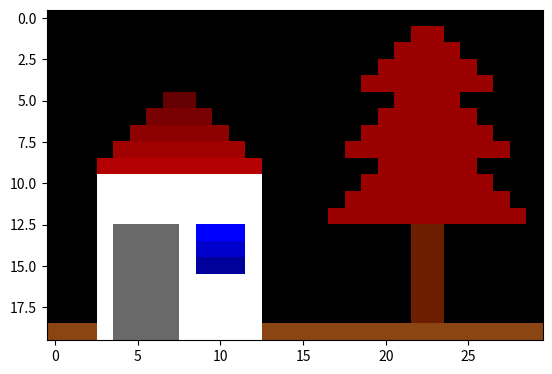

Reproduce this figure in Python.
import numpy as np
import matplotlib.pyplot as plt

img = np.zeros((20, 30, 3), dtype=np.uint8)

#sol
for k in range(0,30):
    img[19, k] = (139,69,19)

#maison
for j in range(10,20):
    for k in range(3,13):
        img[j, k] = (255, 255, 255)

#porte
for j in range(13,20):
    for k in range(4,8):
        img[j,k] = (105,105,105)

#fenêtre
c=255
for j in range(13,16):
    for k in range(9,12):
        img[j,k] = (0,0,c)
    c=c-50

#toit
u=1
c=100
for j in range(5,10):
    for k in range(8-u,8):
        img[j, k] = (c,0,0)
    u=u+1
    c=c+20

u=1
c=100
for j in range(5,10):
    for k in range(8,8+u):
        img[j, k] = (c,0,0)
    u=u+1
    c=c+20

#tronc
for j in range(5,19):
    for k in range(22,24):
        img[j,k] = (109,29,0)

#feuillage
u=1
for j in range(1,5):
    for k in range(23-u,23):
        img[j, k] = (155, 0, 0)
    u=u+1

u=1
for j in range(1,5):
    for k in range(23,23+u):
        img[j, k] = (155, 0, 0)
    u=u+1

u=1
for j in range(2,9):
    for k in range(23,23-u):
        img[j, k] = (155, 0, 0)
    u=u-1

u=1
for j in range(2,9):
    for k in range(23+u,23):
        img[j, k] = (155, 0, 0)
    u=u-1

u=1
for j in range(5,13):
    for k in range(23,23-u):
        img[j, k] = (155, 0, 0)
    u=u-1

u=1
for j in range(5,13):
    for k in range(23+u,23):
        img[j, k] = (155, 0, 0)
    u=u-1

plt.imshow(img)
plt.show()

